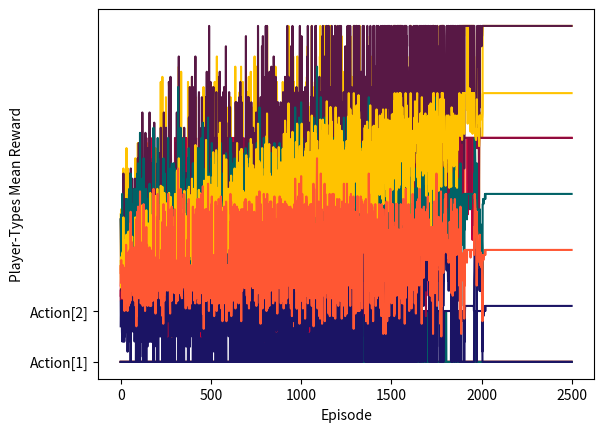

The script that saved this image:
import time
import random
import numpy as np
from collections import Counter
import matplotlib.pyplot as plt

# Iterative Coordination Game
actions = ["Action[1]", "Action[2]"]
types = ["X", "X", "X", "X", "X", "Y", "Y"]
payoff = {"X": [[2,0],[0,1]], "Y": [[1,0],[0,2]]}
neighbors = [[0,4],[0,5],[0,3],[1,2],[1,4],[2,3],[4,5],[5,6]]
frequencies = [sum(num in sublist for sublist in neighbors) for num in range(max(max(sublist) for sublist in neighbors) + 1)]

def game_print(phase, ep, maxep, players_data):

    if phase == "exploration" and ep % int(maxep/10) == 0:
        print("\nRound.{} - Exploration ".format(ep) + "*"*55)
        for p in range(len(players_data)):
            print(players_data[p]["name"] + ": (action: " + players_data[p]["action"] + ", q-table: " + str(players_data[p].get("qtable")) + ")")
        time.sleep(0)

    elif phase == "exploitation" and (ep % int(maxep/10) == 0 or (ep >= maxep-10 and ep <= maxep)):
        print("\nRound.{} - Exploitation ".format(ep) + "*"*55)
        for p in range(len(players_data)):
            print(players_data[p]["name"] + ": (action: " + players_data[p]["action"] + ", q-table: " + str(players_data[p].get("qtable")) + ")")
        time.sleep(0)

def graph(x_max, y_ranges, x_label, y_label):
    c = 0
    colours = ['#FFC300', '#FF5733', '#C70039', '#900C3F', '#581845', '#006266', '#1B1464']
    plt.xlabel(x_label)
    plt.ylabel(y_label)
    x = [x_value for x_value in range(x_max)]
    if y_label == "Player's Choice":
        y_values = [actions[0], actions[1]]
        plt.yticks(np.arange(0, 2, 1), y_values)
    for y in y_ranges:
        plt.plot(x, y, color=colours[c])
        c += 1
    plt.show()

def string_to_id(string, list):
    if string == list[0]:
        id = 0
    elif string == list[1]:
        id = 1
    return id

def qlearning(players_data):
    moments = 10
    episodes = 2500
    ep = 0
    alpha = 0.1
    gamma = 0.9
    epsilon = 1.0
    decay = 0.01
    accuracy = 10

    rwXep = [[0 for e in range(episodes)] for p in range(len(players_data))]
    acXep = [[0 for e in range(episodes)] for p in range(len(players_data))]
    mrwXep = [[0 for e in range(episodes)] for t in range(len(set(types)))]

    while ep < episodes: 
        for pair in neighbors:  # n = [0,4], ...
            m = 0
            choice = round(random.uniform(0, 1), accuracy)
            while m <= moments:
                m += 1
                if choice < epsilon : # EXPLORATION
                    players_data = explore(pair, players_data)
                    acXep, rwXep, mrwXep, players_data = update(pair, players_data, alpha, gamma, acXep, rwXep, mrwXep, ep, moments)
                    #game_print("exploration", ep, episodes, players_data)
                else: # EXPLOITATION
                    players_data = exploit(pair, players_data)
                    acXep, rwXep, mrwXep, players_data = update(pair, players_data, alpha, gamma, acXep, rwXep, mrwXep, ep, moments)
                    #game_print("exploitation", ep, episodes, players_data)
        ep = ep + 1
        if epsilon > 0.000000:
            epsilon -= decay/20  # X=20
        else:
            epsilon = 0.000000

    x_axis = "Episode"
    y_axis = "Player's Choice"
    acXep = [[int(num) for num in sublist] for sublist in acXep]
    graph(episodes, acXep, x_axis, y_axis)
    y_axis = "Player's Reward"
    graph(episodes, rwXep, x_axis, y_axis)
    y_axis = "Player-Types Mean Reward"
    graph(episodes, mrwXep, x_axis, y_axis)

def update(pair, players_data, alpha, gamma, acXep, rwXep, mrwXep, ep, moments):
    for p in pair:
        player_action = players_data[p].get("action")
        player_type = players_data[p].get("type")
        opponent_action = players_data[get_opponent(p, pair)].get("action")
        oldQ = players_data[p].get("qtable")[player_action]
        reward = players_data[p]["payoff"][string_to_id(player_action, actions)][string_to_id(opponent_action, actions)]
        maxQ = max(players_data[p]["qtable"].values())
        newQ = round((1-alpha)*oldQ + alpha*(reward + gamma*maxQ), 2)
        players_data[p].get("qtable")[player_action] = newQ

        rwXep[p][ep] += reward/moments
        mrwXep[string_to_id(player_type, list(set(types)))][ep] += reward/(moments*types.count(player_type))
        acXep[p][ep] += string_to_id(player_action, actions)/(moments*frequencies[p])   # this value will finally
        # be something like e.x: 0.8 indicating that this player chose Action-2 (8) times in this current episode
    return acXep, rwXep, mrwXep, players_data

def get_opponent(player, pair):
    opponent = pair[0] if player == pair[1] else pair[1]
    return opponent

def explore(pair, players_data):
    for p in pair:  # [0,4]
        random_action = random.choice([actions[0], actions[1]])
        players_data[p]["action"] = random_action
    return players_data

def exploit(pair, players_data):
    for p in pair:
        optimal_action = max(players_data[p]["qtable"], key=players_data[p]["qtable"].get)
        players_data[p]["action"] = optimal_action
    return players_data

def main():
    num_players = 7
    players_data = []
    
    for p in range(num_players):
        players_data.append({
            "name": "Player[{}]".format(p),
            "type": types[p],
            "action": None,
            "payoff": payoff[types[p]],
            "qtable": {actions[0]: 0, actions[1]: 0}
            })

    qlearning(players_data)

    for p in range(num_players):
        print(players_data[p]["name"] + ": (action: " + players_data[p]["action"] + ", q-table: " + str(players_data[p].get("qtable")) + ")")
       
if __name__ == "__main__":
    main()
